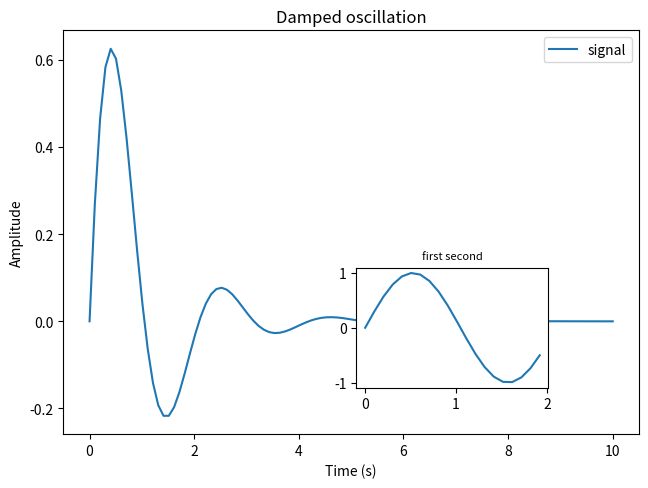

Recreate this plot in Python.
import numpy as np
import matplotlib.pyplot as plt

fig, ax = plt.subplots(figsize=(6.4, 4.8))
x = np.linspace(0, 10, 100)
ax.plot(x, np.exp(-x) * np.sin(3 * x), label='signal')
ax.set_title('Damped oscillation')
ax.set_xlabel('Time (s)')
ax.set_ylabel('Amplitude')
ax.legend(loc='upper right')
fig.tight_layout(pad=0.4)
inset = fig.add_axes([0.55, 0.2, 0.3, 0.25])
inset.plot(x[:20], np.sin(3 * x[:20]))
inset.set_title('first second', fontsize=8)
fig.savefig('damped.png', dpi=150)
